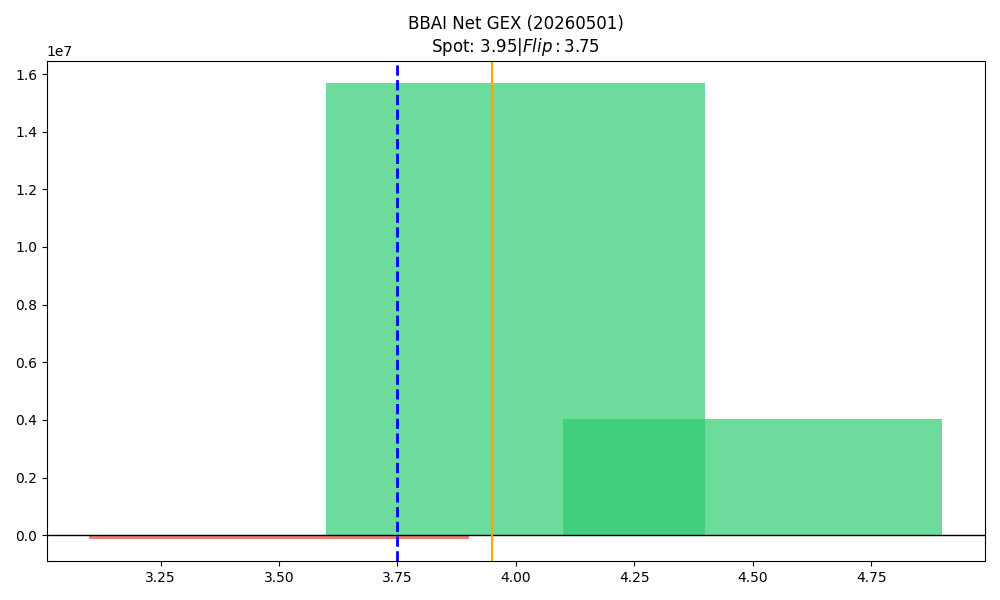

Data behind this chart, as committed beside it:
strike, call_gex, put_gex, call_dex, put_dex, net_greek_delta, net_gex
3.5, 852940, 964818, 2075347, -666918, 0.204, -111878
4.0, 18397842, 2720170, 7933452, -1811106, 0.3145, 15677672
4.5, 4088501, 57711, 1702146, -177408, 0.1488, 4030790
